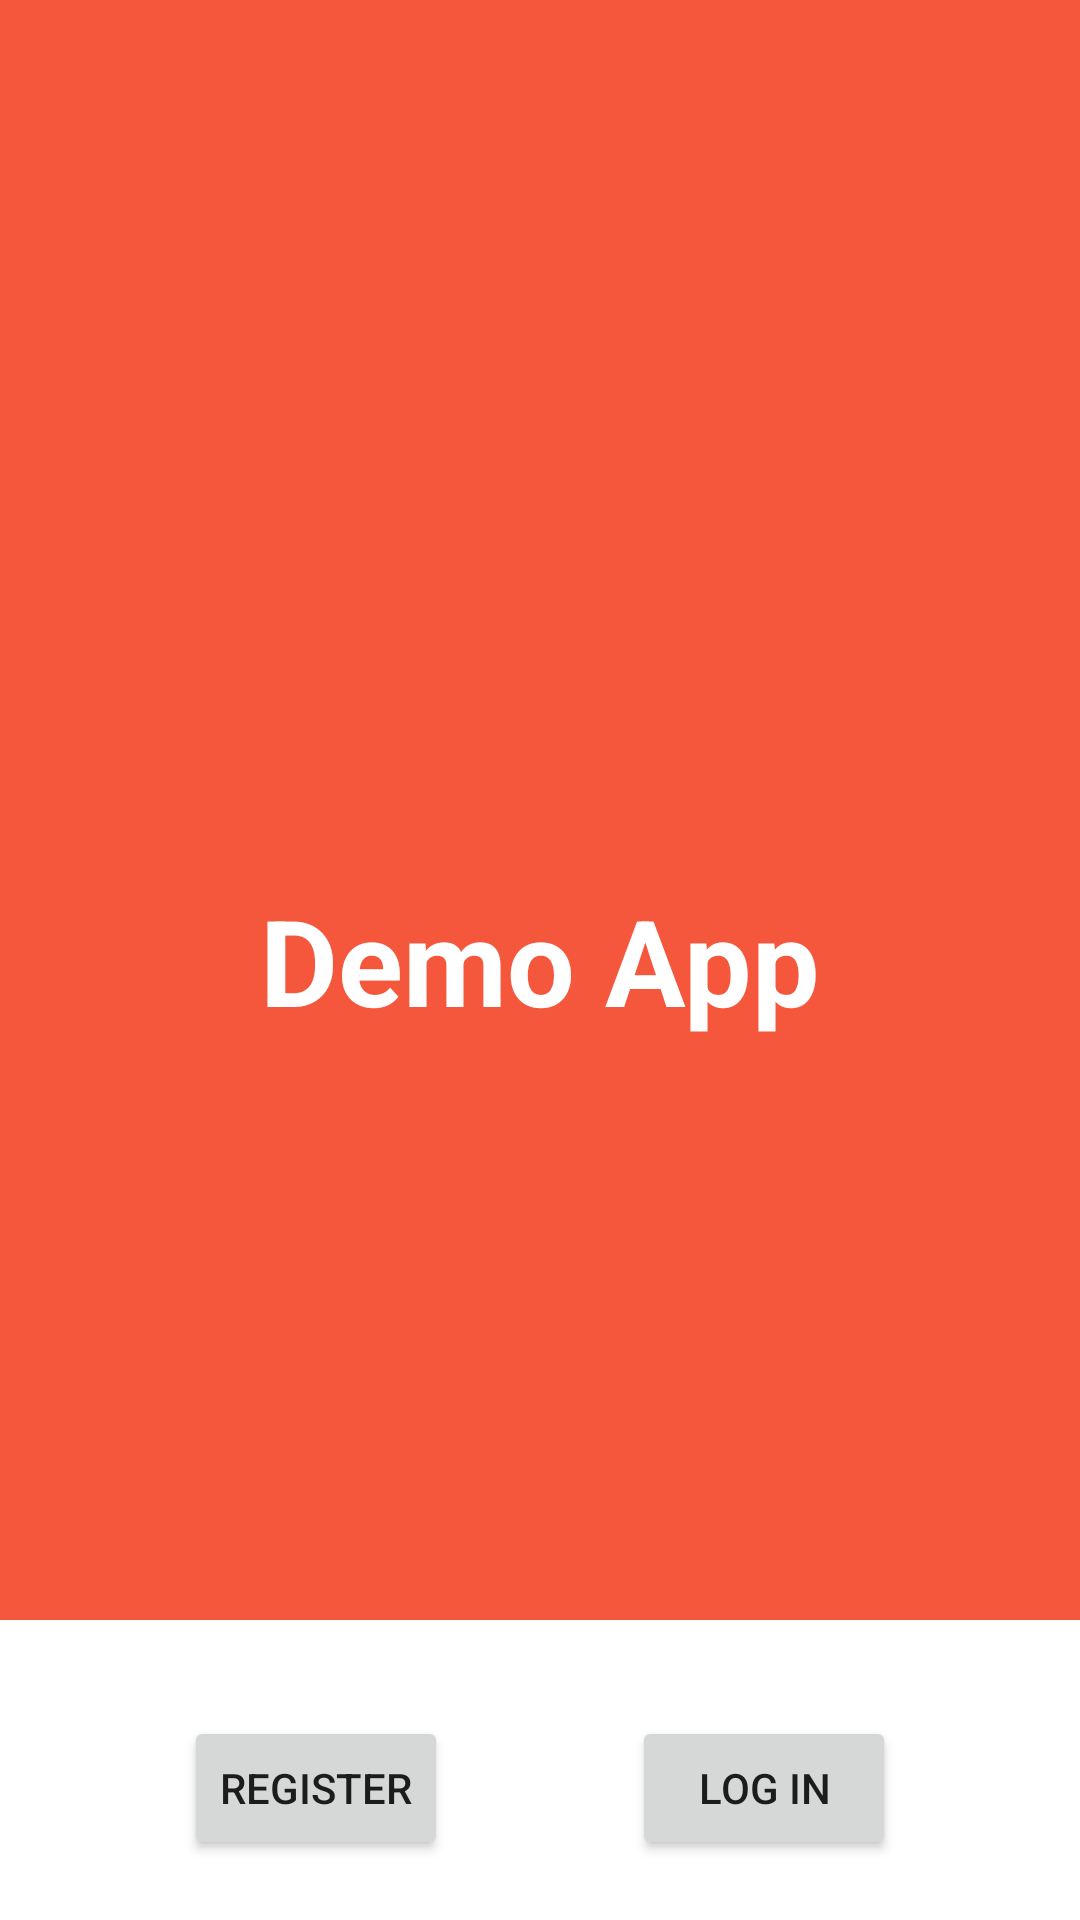

Here is an Android app screen rendered from its layout file. Give the layout XML and the strings, colors and styles it references.
<!-- AndroidManifest.xml: application theme Theme.PractiseApp -->
<!-- res/layout/start_page.xml -->
<?xml version="1.0" encoding="utf-8"?>
<androidx.constraintlayout.widget.ConstraintLayout xmlns:android="http://schemas.android.com/apk/res/android"
    xmlns:app="http://schemas.android.com/apk/res-auto"
    android:layout_width="match_parent"
    android:layout_height="match_parent"
    >
    <androidx.constraintlayout.widget.ConstraintLayout
        android:layout_width="match_parent"
        android:layout_height="match_parent"
        android:background="@color/coral"
        android:layout_marginBottom="100dp" />
    <TextView
        android:id="@+id/tv_preview"
        android:layout_width="wrap_content"
        android:layout_height="wrap_content"
        android:text="@string/demo_app"
        android:textSize="@dimen/dimen_tv_top"
        android:textStyle="bold"
        android:textColor="@color/white"
        app:layout_constraintBottom_toBottomOf="parent"
        app:layout_constraintEnd_toEndOf="parent"
        app:layout_constraintStart_toStartOf="parent"
        app:layout_constraintTop_toTopOf="parent" />

    <Button
        android:id="@+id/btn_start_login"
        android:layout_width="wrap_content"
        android:layout_height="wrap_content"
        android:layout_marginBottom="20dp"
        android:text="@string/btn_start_log_in"
        app:layout_constraintBottom_toBottomOf="parent"
        app:layout_constraintEnd_toEndOf="parent"
        app:layout_constraintStart_toEndOf="@+id/btn_start_register" />

    <Button
        android:id="@+id/btn_start_register"
        android:layout_width="wrap_content"
        android:layout_height="wrap_content"
        android:layout_marginBottom="20dp"
        android:text="@string/btn_start_register"
        app:layout_constraintBottom_toBottomOf="parent"
        app:layout_constraintEnd_toStartOf="@+id/btn_start_login"
        app:layout_constraintStart_toStartOf="parent" />


</androidx.constraintlayout.widget.ConstraintLayout>
<!-- resources referenced by this layout -->
<resources>
  <color name="coral">#F4573C</color>
  <color name="white">#FFFFFFFF</color>
  <dimen name="dimen_tv_top">40sp</dimen>
  <string name="btn_start_log_in">Log In</string>
  <string name="btn_start_register">Register</string>
  <string name="demo_app">Demo App</string>
  <style name="Theme.PractiseApp" parent="Theme.MaterialComponents.DayNight.NoActionBar">
          
          <item name="colorPrimary">@color/dark_coral</item>
          <item name="colorPrimaryVariant">@color/grey</item>
          <item name="colorOnPrimary">@color/white</item>
          
          <item name="colorSecondary">@color/light_grey</item>
          <item name="colorSecondaryVariant">@color/light_grey</item>
          <item name="colorOnSecondary">@color/black</item>
          
          <item name="android:statusBarColor" tools:targetApi="l">?attr/colorPrimaryVariant</item>
          
      </style>
  <color name="dark_coral">#AC311C</color>
  <color name="grey">#ACACAC</color>
  <color name="light_grey">#E3E5E7</color>
  <color name="black">#FF000000</color>
</resources>
